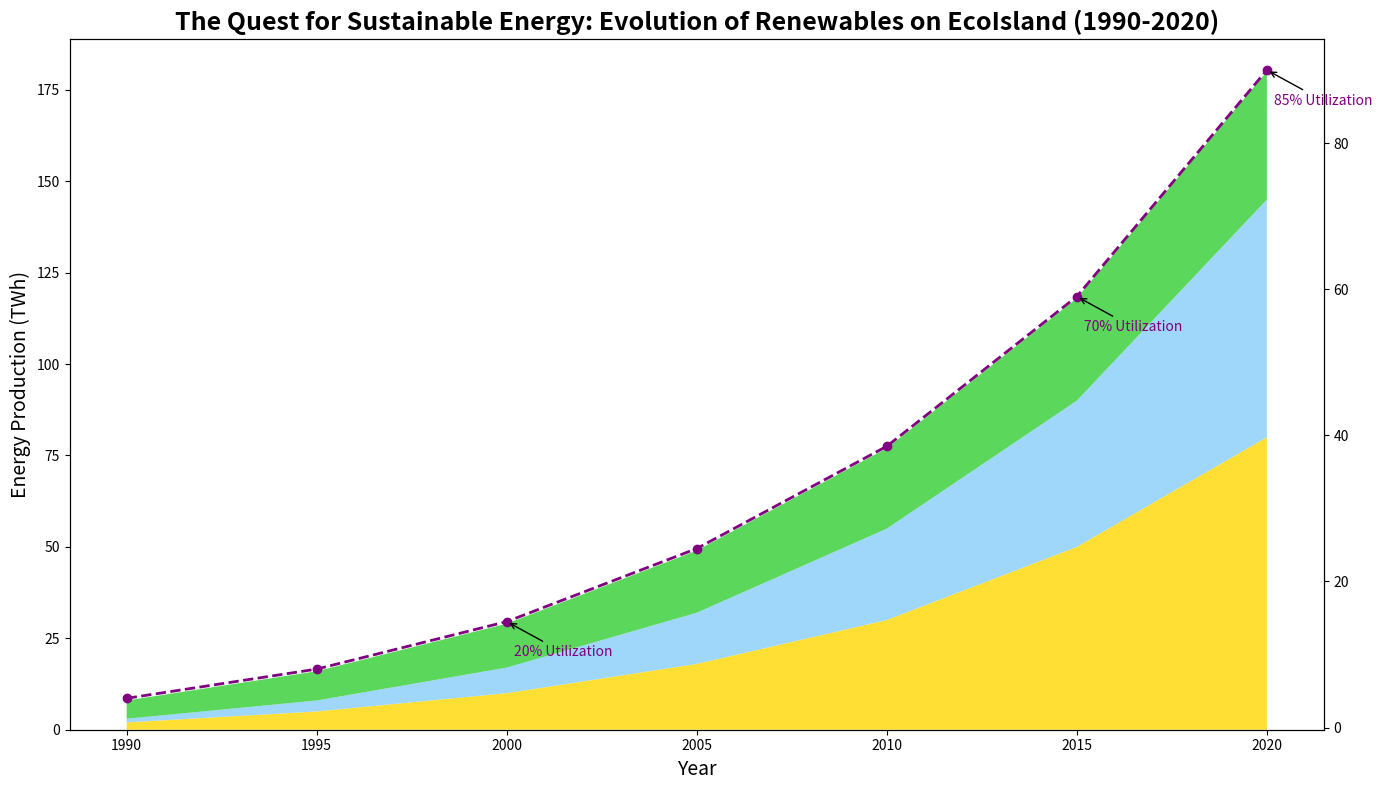

Recreate this plot in Python.
import matplotlib.pyplot as plt
import numpy as np

years = np.arange(1990, 2022, 5)

# Artificial data for selected renewable energy sources in terawatt-hours (TWh)
renewable_energy_data = {
    'Solar': np.array([2, 5, 10, 18, 30, 50, 80]),
    'Wind': np.array([1, 3, 7, 14, 25, 40, 65]),
    'Biomass': np.array([5, 8, 12, 17, 22, 28, 35])
}

total_renewable_energy = np.sum(list(renewable_energy_data.values()), axis=0)
total_energy_potential = 200

fig, ax1 = plt.subplots(figsize=(14, 8))
ax1.stackplot(years, renewable_energy_data.values(), colors=['#FFD700', '#87CEFA', '#32CD32'], alpha=0.8)

ax1.set_title('The Quest for Sustainable Energy: Evolution of Renewables on EcoIsland (1990-2020)', 
              fontsize=18, fontweight='bold', ha='center')
ax1.set_xlabel('Year', fontsize=14)
ax1.set_ylabel('Energy Production (TWh)', fontsize=14)

ax2 = ax1.twinx()
total_energy_percentage = (total_renewable_energy / total_energy_potential) * 100
ax2.plot(years, total_energy_percentage, color='purple', linestyle='--', marker='o', linewidth=2)

milestones = {
    2000: (total_energy_percentage[2], '20% Utilization'),
    2015: (total_energy_percentage[5], '70% Utilization'),
    2020: (total_energy_percentage[6], '85% Utilization')
}
for year, (percent, text) in milestones.items():
    ax2.annotate(f'{text}', xy=(year, percent), xycoords='data', 
                 xytext=(5, -25), textcoords='offset points',
                 arrowprops=dict(facecolor='black', arrowstyle='->'), 
                 fontsize=10, color='purple')

plt.tight_layout()
plt.show()
